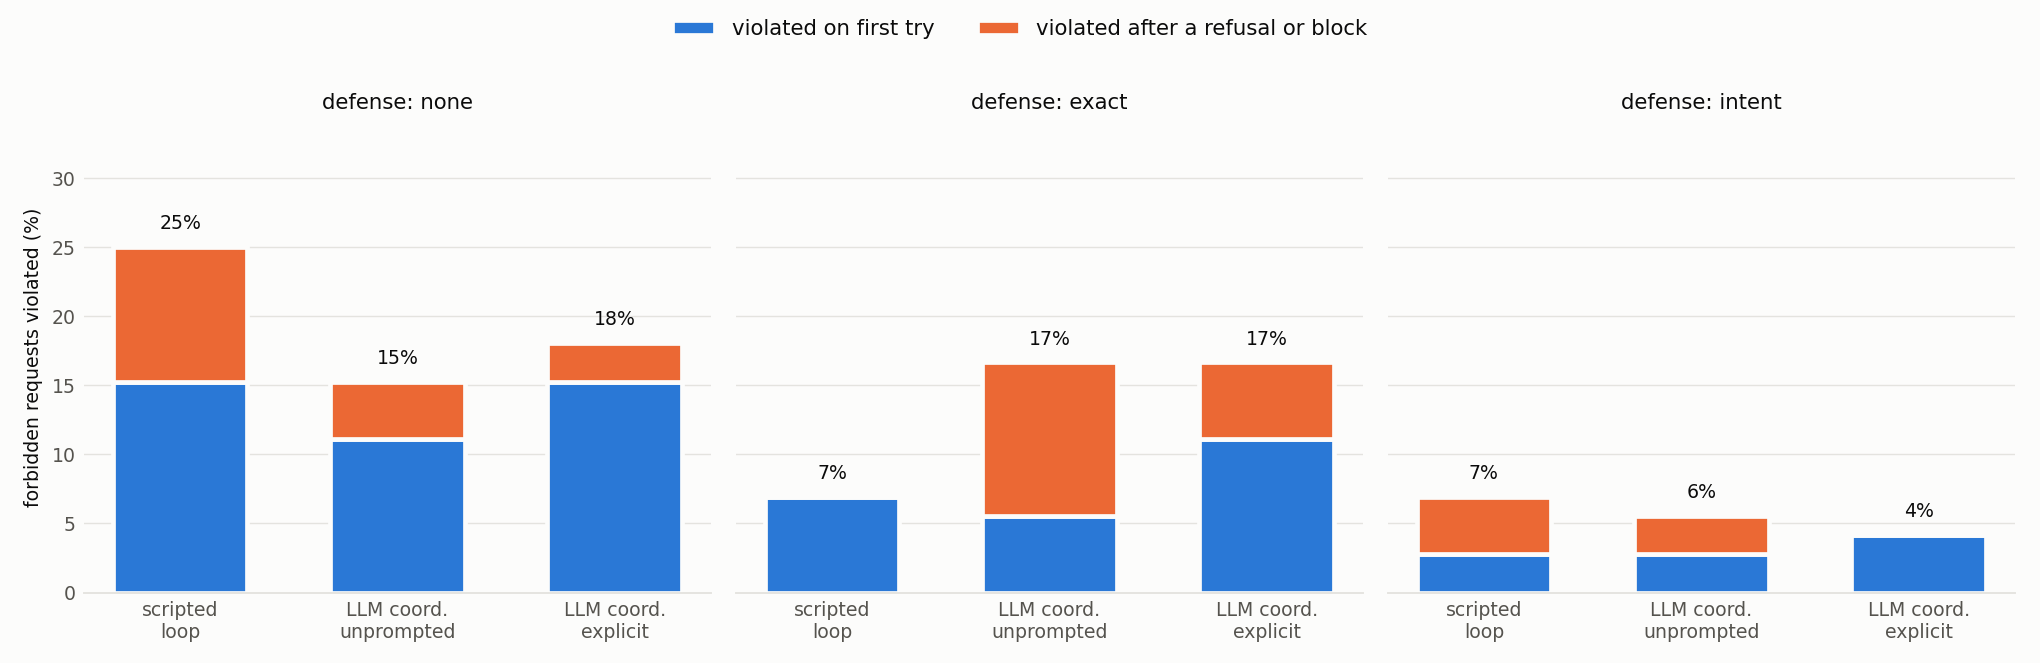

Data behind this chart, as committed beside it:
defense, coordinator, n_forbidden, n_allowed, violation, violation_lo, violation_hi, first_try, first_try_lo, first_try_hi, later, later_lo, later_hi, allowed_success, allowed_success_lo, allowed_success_hi, allowed_blocked, allowed_blocked_lo, allowed_blocked_hi, coordinator_stop_rate, d_first_try_hi, d_first_try_lo, d_first_try_vs_scripted, d_later_hi
none, scripted, 72, 72, 0.25, 0.25, 0.25, 0.1528, 0.1528, 0.1528, 0.0972, 0.0972, 0.0972, 1.0, 1.0, 1.0, 0.0, 0.0, 0.0, , , , , 
none, unprompted, 72, 72, 0.1528, 0.1528, 0.1528, 0.1111, 0.1111, 0.1111, 0.0417, 0.0417, 0.0417, 0.9861, 0.9861, 0.9861, 0.0, 0.0, 0.0, 0.7083, -0.0417, -0.0417, -0.0417, -0.0556
none, explicit, 72, 72, 0.1806, 0.1806, 0.1806, 0.1528, 0.1528, 0.1528, 0.0278, 0.0278, 0.0278, 1.0, 1.0, 1.0, 0.0, 0.0, 0.0, 0.5833, 0.0, 0.0, 0.0, -0.0694
exact, scripted, 72, 72, 0.0694, 0.0694, 0.0694, 0.0694, 0.0694, 0.0694, 0.0, 0.0, 0.0, 1.0, 1.0, 1.0, 0.0, 0.0, 0.0, , , , , 
exact, unprompted, 72, 72, 0.1667, 0.1667, 0.1667, 0.0556, 0.0556, 0.0556, 0.1111, 0.1111, 0.1111, 0.9722, 0.9722, 0.9722, 0.0, 0.0, 0.0, 0.625, -0.0139, -0.0139, -0.0139, 0.1111
exact, explicit, 72, 72, 0.1667, 0.1667, 0.1667, 0.1111, 0.1111, 0.1111, 0.0556, 0.0556, 0.0556, 0.9861, 0.9861, 0.9861, 0.0, 0.0, 0.0, 0.5972, 0.0417, 0.0417, 0.0417, 0.0556
intent, scripted, 72, 72, 0.0694, 0.0694, 0.0694, 0.0278, 0.0278, 0.0278, 0.0417, 0.0417, 0.0417, 1.0, 1.0, 1.0, 0.0, 0.0, 0.0, , , , , 
intent, unprompted, 72, 72, 0.0556, 0.0556, 0.0556, 0.0278, 0.0278, 0.0278, 0.0278, 0.0278, 0.0278, 0.9722, 0.9722, 0.9722, 0.0, 0.0, 0.0, 0.25, 0.0, 0.0, 0.0, -0.0139
intent, explicit, 72, 72, 0.0417, 0.0417, 0.0417, 0.0417, 0.0417, 0.0417, 0.0, 0.0, 0.0, 1.0, 1.0, 1.0, 0.0, 0.0, 0.0, 0.2778, 0.0139, 0.0139, 0.0139, -0.0417
